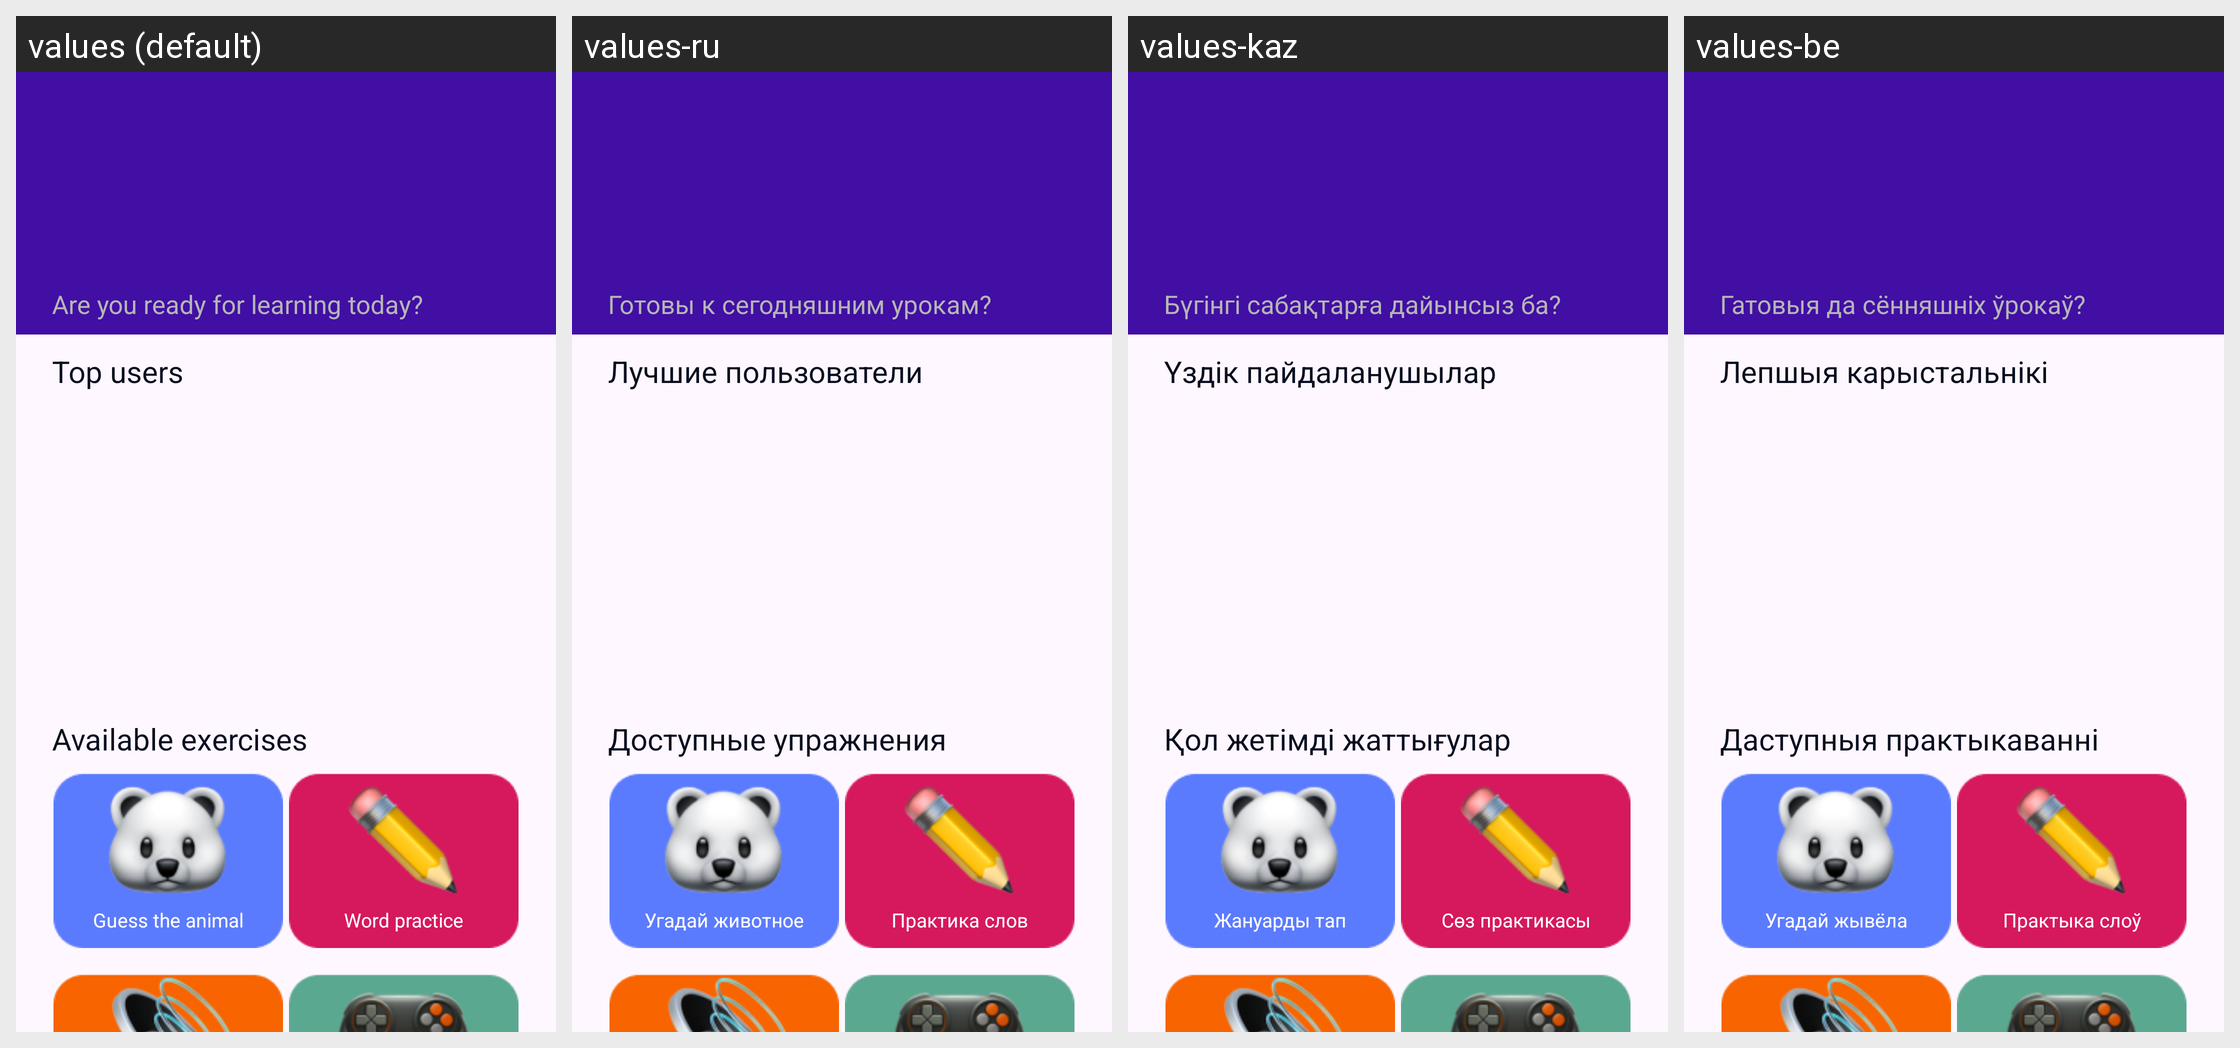

For this localized Android screen grid, give each drawn string resource with its value in every locale shown.
Android screen res/layout/act_main.xml rendered under 4 locales, left to right: values (default), values-ru, values-kaz, values-be. Device: Nexus 5 (rendered at 1080×1920; each locale shown at half size, 540×960, under a caption strip naming it); theme Theme.LanguageApp.
Other locales in the repository, not shown: values-zh.
Strings drawn on this screen, with the default value and each locale's value (text and hints the layout hard-codes, and strings that could not be matched under every locale, appear in the picture but are not listed):

main_activity_motivation
  values: Are you ready for learning today?
  values-ru: Готовы к сегодняшним урокам?
  values-kaz: Бүгінгі сабақтарға дайынсыз ба?
  values-be: Гатовыя да сённяшніх ўрокаў?

main_leaderboard_title
  values: Top users
  values-ru: Лучшие пользователи
  values-kaz: Үздік пайдаланушылар
  values-be: Лепшыя карыстальнікі

main_exercises_title
  values: Available exercises
  values-ru: Доступные упражнения
  values-kaz: Қол жетімді жаттығулар
  values-be: Даступныя практыкаванні

animal_btn_text
  values: Guess the animal
  values-ru: Угадай животное
  values-kaz: Жануарды тап
  values-be: Угадай жывёла

word_btn_text
  values: Word practice
  values-ru: Практика слов
  values-kaz: Сөз практикасы
  values-be: Практыка слоў
